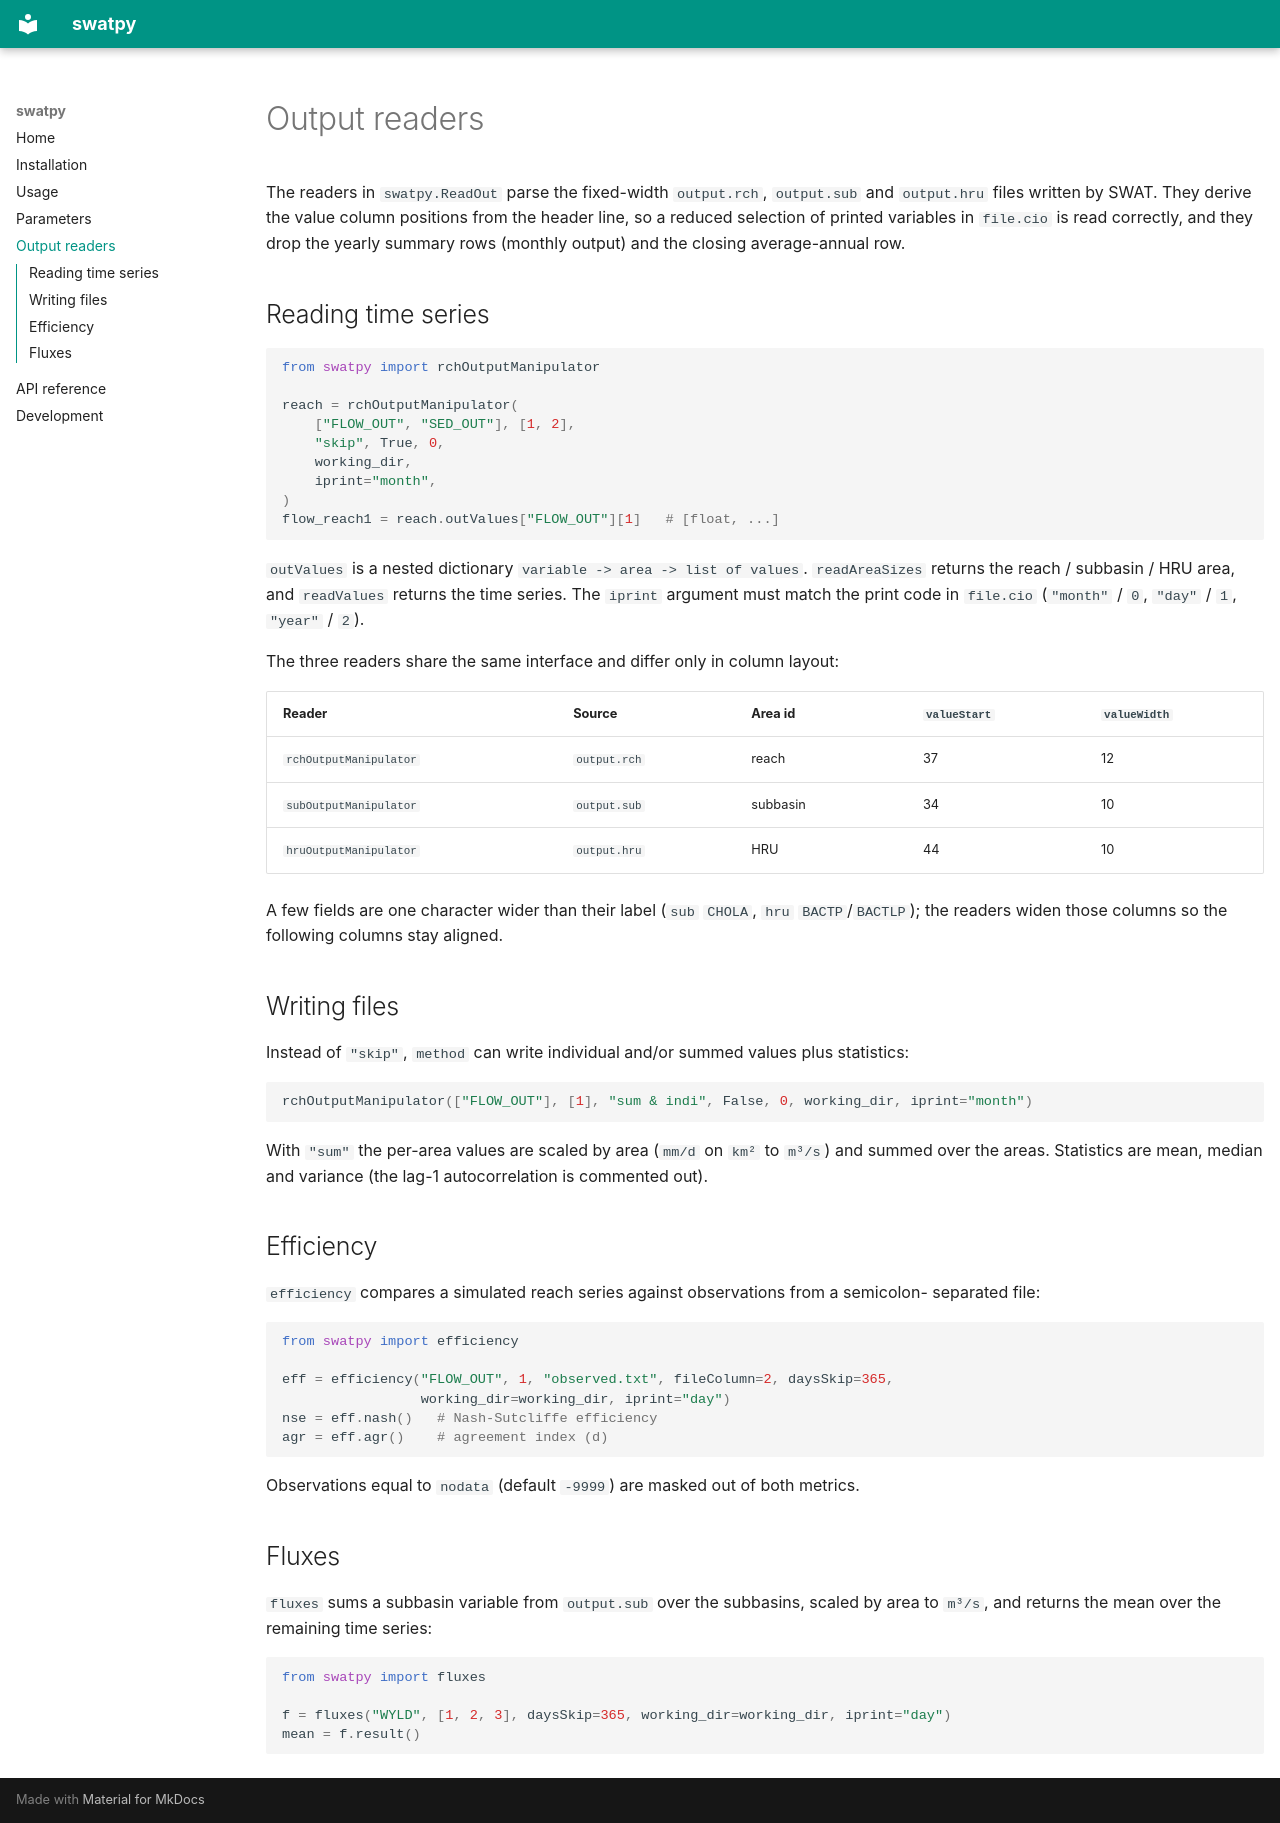

repository: allixender/swatpy · page: readout/index.html · generator: mkdocs

# Output readers

The readers in `swatpy.ReadOut` parse the fixed-width `output.rch`, `output.sub` and
`output.hru` files written by SWAT. They derive the value column positions from the header
line, so a reduced selection of printed variables in `file.cio` is read correctly, and they
drop the yearly summary rows (monthly output) and the closing average-annual row.

## Reading time series

```python
from swatpy import rchOutputManipulator

reach = rchOutputManipulator(
    ["FLOW_OUT", "SED_OUT"], [1, 2],
    "skip", True, 0,
    working_dir,
    iprint="month",
)
flow_reach1 = reach.outValues["FLOW_OUT"][1]   # [float, ...]
```

`outValues` is a nested dictionary `variable -> area -> list of values`. `readAreaSizes`
returns the reach / subbasin / HRU area, and `readValues` returns the time series. The
`iprint` argument must match the print code in `file.cio` (`"month"` / `0`, `"day"` / `1`,
`"year"` / `2`).

The three readers share the same interface and differ only in column layout:

| Reader | Source | Area id | `valueStart` | `valueWidth` |
| --- | --- | --- | --- | --- |
| `rchOutputManipulator` | `output.rch` | reach | 37 | 12 |
| `subOutputManipulator` | `output.sub` | subbasin | 34 | 10 |
| `hruOutputManipulator` | `output.hru` | HRU | 44 | 10 |

A few fields are one character wider than their label (`sub` `CHOLA`, `hru` `BACTP`/`BACTLP`);
the readers widen those columns so the following columns stay aligned.

## Writing files

Instead of `"skip"`, `method` can write individual and/or summed values plus statistics:

```python
rchOutputManipulator(["FLOW_OUT"], [1], "sum & indi", False, 0, working_dir, iprint="month")
```

With `"sum"` the per-area values are scaled by area (`mm/d` on `km²` to `m³/s`) and summed
over the areas. Statistics are mean, median and variance (the lag-1 autocorrelation is
commented out).

## Efficiency

`efficiency` compares a simulated reach series against observations from a semicolon-
separated file:

```python
from swatpy import efficiency

eff = efficiency("FLOW_OUT", 1, "observed.txt", fileColumn=2, daysSkip=365,
                 working_dir=working_dir, iprint="day")
nse = eff.nash()   # Nash-Sutcliffe efficiency
agr = eff.agr()    # agreement index (d)
```

Observations equal to `nodata` (default `-9999`) are masked out of both metrics.

## Fluxes

`fluxes` sums a subbasin variable from `output.sub` over the subbasins, scaled by area to
`m³/s`, and returns the mean over the remaining time series:

```python
from swatpy import fluxes

f = fluxes("WYLD", [1, 2, 3], daysSkip=365, working_dir=working_dir, iprint="day")
mean = f.result()
```
